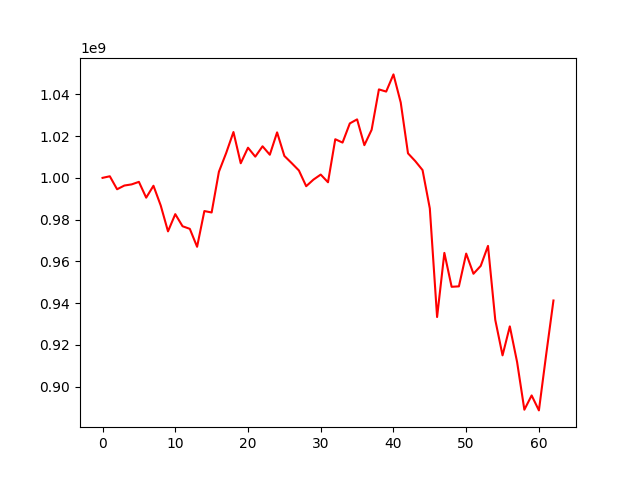

Source data for this figure (header and first rows):
, 0
0, 1000000000
1, 1000758089
2, 994544104
3, 996325606
4, 996873849
5, 998085248
6, 990516037
7, 996221048
8, 986761227
9, 974385874
10, 982625931
11, 976836534
12, 975588928
13, 967000275
14, 984105393
15, 983425549
16, 1002924029
17, 1011911564
18, 1021934653
19, 1006990841
20, 1014437582
21, 1010152854
22, 1015116001
23, 1011074322
24, 1021772266
25, 1010496197
26, 1007077429
27, 1003530406
28, 996004651
29, 999162104
30, 1001572744
31, 997886079
32, 1018495896
33, 1016890047
34, 1026068180
35, 1028000749
36, 1015657909
37, 1023025457
38, 1042351102
39, 1041307610
40, 1049532690
41, 1036082949
42, 1011738853
43, 1008017250
44, 1003723437
45, 985364847
46, 933368558
47, 964068049
48, 947843391
49, 948055611
50, 963743492
51, 954087110
52, 957857658
53, 967422745
54, 931987023
55, 915022285
56, 928887631
57, 911825715
58, 888996732
59, 895828595
... 3 more rows
